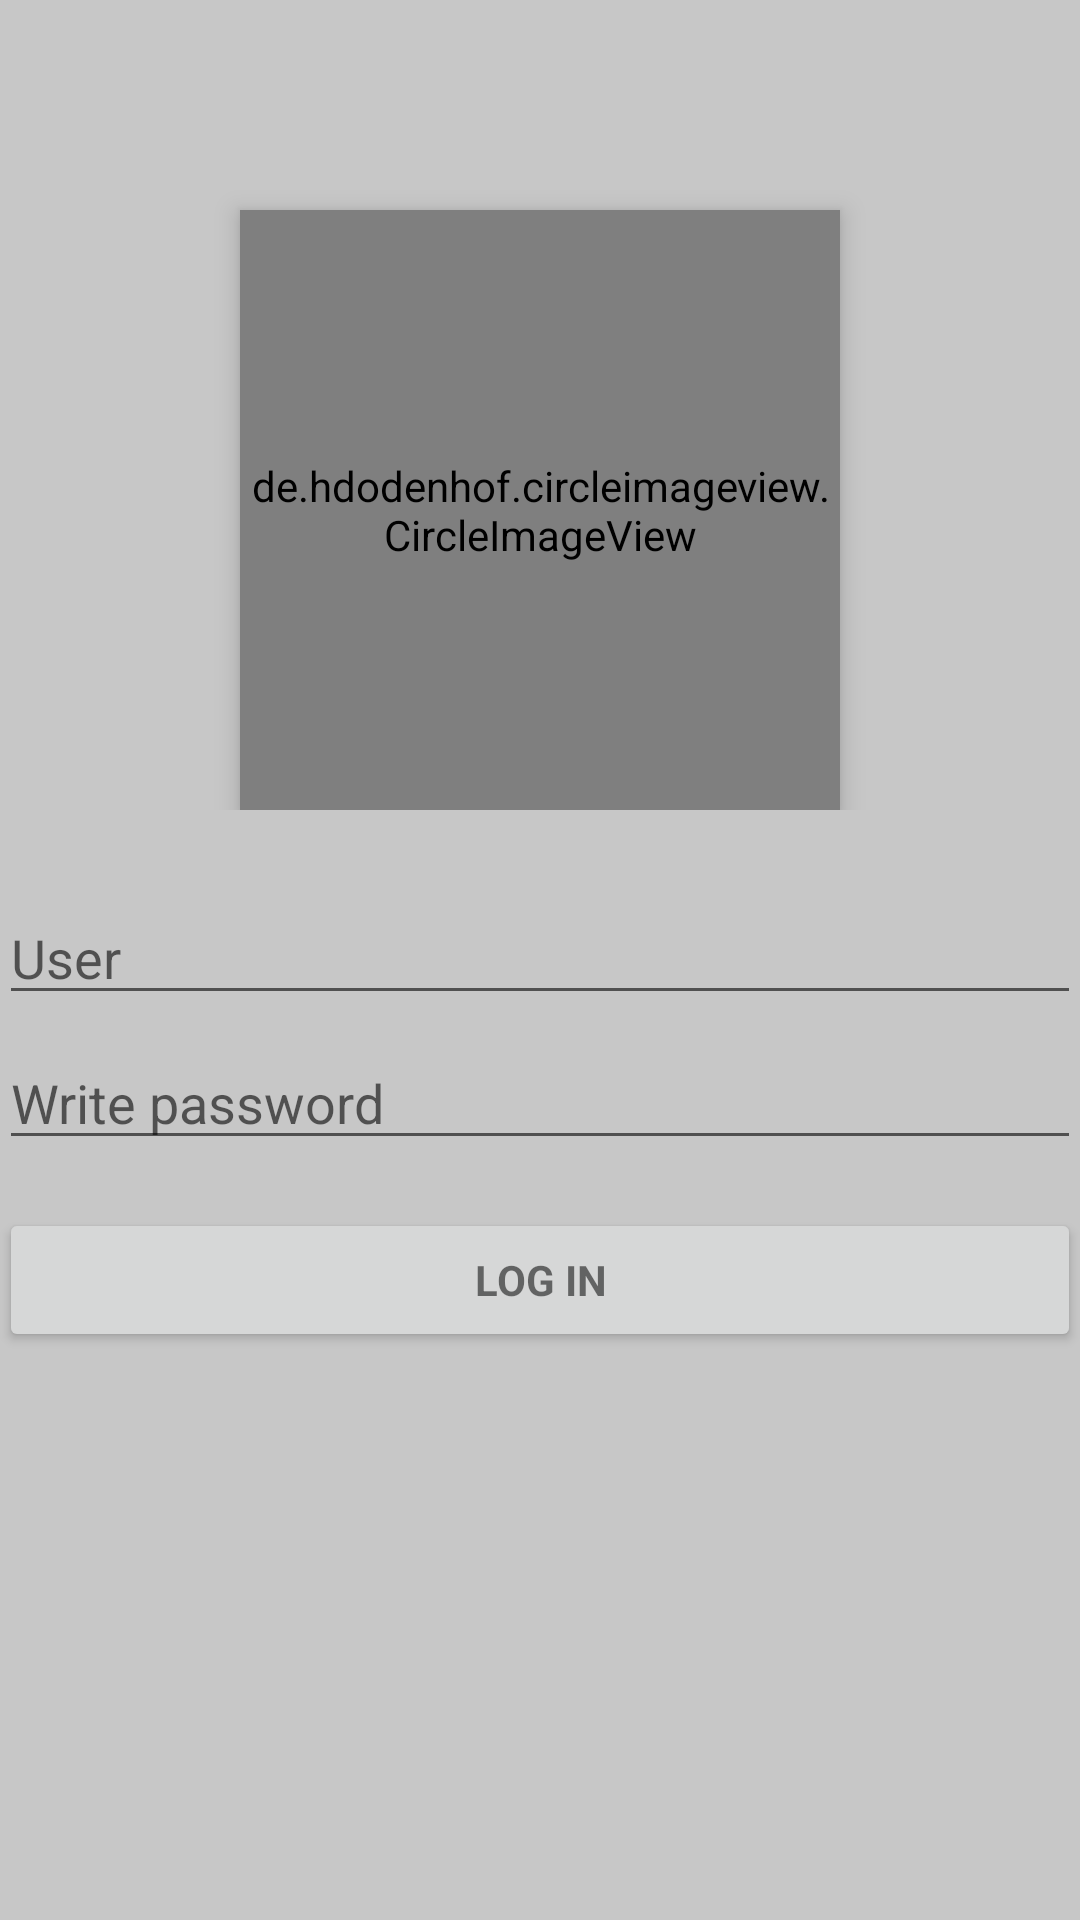

Produce the Android XML layout that renders to this screen, including the resource entries it uses.
<!-- AndroidManifest.xml: application theme Theme.Apollo -->
<!-- res/layout/login_layout.xml -->
<LinearLayout xmlns:android="http://schemas.android.com/apk/res/android"
    xmlns:tools="http://schemas.android.com/tools"
    android:layout_width="match_parent"
    android:layout_height="match_parent"
    android:gravity="center_horizontal"
    android:orientation="vertical"
    android:background="#c7c7c7"
    android:paddingBottom="@dimen/activity_vertical_margin"
    android:paddingLeft="@dimen/activity_horizontal_margin"
    android:paddingRight="@dimen/activity_horizontal_margin"
    android:paddingTop="@dimen/activity_vertical_margin"
    tools:context=".LoginActivity">

    
    <ProgressBar
        android:id="@+id/login_progress"
        style="?android:attr/progressBarStyleLarge"
        android:layout_width="wrap_content"
        android:layout_height="wrap_content"
        android:layout_marginBottom="8dp"
        android:visibility="gone" />

    <ScrollView
        android:id="@+id/login_form"
        android:layout_width="match_parent"
        android:layout_height="match_parent">

        <LinearLayout
            android:id="@+id/email_login_form"
            android:layout_width="match_parent"
            android:layout_height="wrap_content"
            android:weightSum="1"
            android:orientation="vertical">

            <LinearLayout

                android:layout_weight=".4"
                android:layout_width="match_parent"
                android:orientation="vertical"

                android:layout_height="wrap_content">

                <de.hdodenhof.circleimageview.CircleImageView xmlns:app="http://schemas.android.com/apk/res-auto"

                    android:id="@+id/profile"

                    android:layout_width="200dp"
                    android:layout_height="200dp"
                    android:layout_gravity="center_horizontal"
                    android:layout_marginTop="70dp"
                    android:clickable="true"
                    android:elevation="5dp"

                    android:scaleType="centerCrop"
                    android:src="@drawable/moon"
                    app:civ_border_color="#FF000000"
                    app:civ_border_width="2dp" />


            </LinearLayout>

            <LinearLayout
                android:layout_marginTop="27dp"
                android:orientation="vertical"

                android:layout_width="match_parent"
                android:layout_height="wrap_content">

                <EditText
                    android:id="@+id/email"
                    android:layout_width="match_parent"
                    android:layout_height="match_parent"
                    android:hint="User" />


                <EditText
                    android:layout_marginTop="7dp"
                    android:id="@+id/password"
                    android:layout_width="match_parent"
                    android:layout_height="wrap_content"
                    android:hint="Write password"

                    android:imeActionLabel="Sign in"
                    android:imeOptions="actionUnspecified"
                    android:inputType="textPassword"
                    android:maxLines="1"
                    android:singleLine="true" />


                <Button
                    android:id="@+id/sign_in_button"
                    style="?android:textAppearanceSmall"
                    android:layout_width="match_parent"
                    android:layout_height="wrap_content"
                    android:layout_marginTop="16dp"
                    android:text="Log in"
                    android:textStyle="bold" />
            </LinearLayout>



        </LinearLayout>
    </ScrollView>
</LinearLayout>
<!-- resources referenced by this layout -->
<resources>
  <!-- drawable moon: png bitmap (drawable, 16779 bytes) -->
  <style name="Theme.Apollo" parent="Theme.MaterialComponents.DayNight.DarkActionBar">
          
  
  
          <item name="colorPrimary">#2196f3</item>
          <item name="colorPrimaryVariant">#6ec6ff</item>
          <item name="colorOnPrimary">#0069c0</item>
          
          <item name="colorSecondary">#fafafa</item>
          <item name="colorSecondaryVariant">#ffffff</item>
          <item name="colorOnSecondary">#c7c7c7</item>
          
          <item name="android:statusBarColor" tools:targetApi="l">?attr/colorPrimaryVariant</item>
          
      </style>
</resources>
